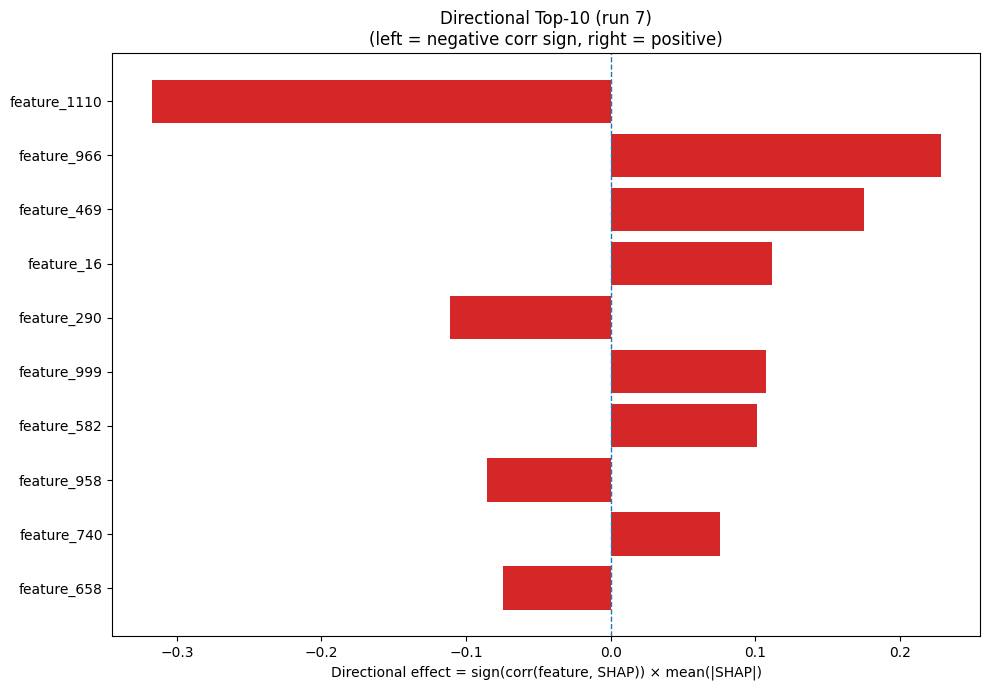

The table this chart was drawn from, first rows:
Index, Feature, CorrSign, MeanAbsSHAP, DirectionalEffect
1110, feature_1110, -1.0, 0.3173, -0.3173
966, feature_966, 1.0, 0.2282, 0.2282
469, feature_469, 1.0, 0.1753, 0.1753
16, feature_16, 1.0, 0.1116, 0.1116
290, feature_290, -1.0, 0.1112, -0.1112
999, feature_999, 1.0, 0.1075, 0.1075
582, feature_582, 1.0, 0.1012, 0.1012
958, feature_958, -1.0, 0.08564, -0.08564
740, feature_740, 1.0, 0.07557, 0.07557
658, feature_658, -1.0, 0.07461, -0.07461
93, feature_93, 1.0, 0.06898, 0.06898
1097, feature_1097, -1.0, 0.06756, -0.06756
615, feature_615, 1.0, 0.06465, 0.06465
306, feature_306, 1.0, 0.06407, 0.06407
1256, feature_1256, -1.0, 0.06331, -0.06331
235, feature_235, -1.0, 0.06273, -0.06273
1218, feature_1218, -1.0, 0.06261, -0.06261
154, feature_154, 1.0, 0.05942, 0.05942
1089, feature_1089, 1.0, 0.05778, 0.05778
700, feature_700, 1.0, 0.05704, 0.05704
176, feature_176, -1.0, 0.05594, -0.05594
643, feature_643, -1.0, 0.05564, -0.05564
89, feature_89, 1.0, 0.05351, 0.05351
558, feature_558, 1.0, 0.05257, 0.05257
718, feature_718, 1.0, 0.05143, 0.05143
1069, feature_1069, -1.0, 0.05034, -0.05034
1269, feature_1269, -1.0, 0.04938, -0.04938
642, feature_642, -1.0, 0.04898, -0.04898
129, feature_129, 1.0, 0.04389, 0.04389
157, feature_157, 1.0, 0.04343, 0.04343
842, feature_842, 1.0, 0.03831, 0.03831
756, feature_756, 1.0, 0.03661, 0.03661
806, feature_806, 1.0, 0.03615, 0.03615
29, feature_29, -1.0, 0.03559, -0.03559
684, feature_684, -1.0, 0.03397, -0.03397
554, feature_554, -1.0, 0.0334, -0.0334
989, feature_989, 1.0, 0.03251, 0.03251
1085, feature_1085, 1.0, 0.03251, 0.03251
627, feature_627, -1.0, 0.0323, -0.0323
919, feature_919, 1.0, 0.03218, 0.03218
829, feature_829, 1.0, 0.03197, 0.03197
617, feature_617, 1.0, 0.03148, 0.03148
602, feature_602, -1.0, 0.03122, -0.03122
788, feature_788, -1.0, 0.02931, -0.02931
1165, feature_1165, 1.0, 0.02802, 0.02802
1026, feature_1026, 1.0, 0.02763, 0.02763
1152, feature_1152, -1.0, 0.02586, -0.02586
140, feature_140, -1.0, 0.02553, -0.02553
624, feature_624, -1.0, 0.02491, -0.02491
1259, feature_1259, 1.0, 0.02445, 0.02445
4, feature_4, -1.0, 0.02423, -0.02423
189, feature_189, -1.0, 0.02415, -0.02415
404, feature_404, -1.0, 0.02414, -0.02414
879, feature_879, 1.0, 0.02399, 0.02399
437, feature_437, -1.0, 0.02378, -0.02378
1203, feature_1203, 1.0, 0.02377, 0.02377
1175, feature_1175, -1.0, 0.02375, -0.02375
576, feature_576, 1.0, 0.02356, 0.02356
331, feature_331, -1.0, 0.02351, -0.02351
539, feature_539, -1.0, 0.02337, -0.02337
... 1,220 more rows
